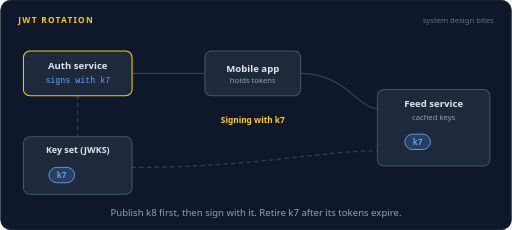
t = 0.00 s
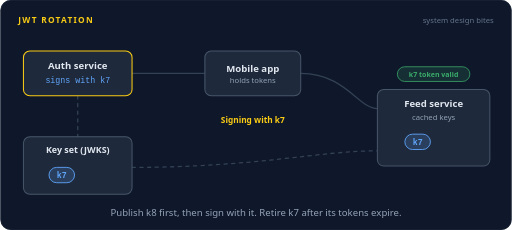
t = 1.49 s
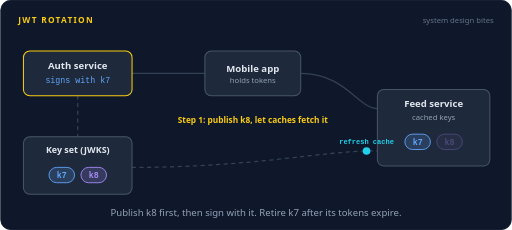
t = 3.06 s
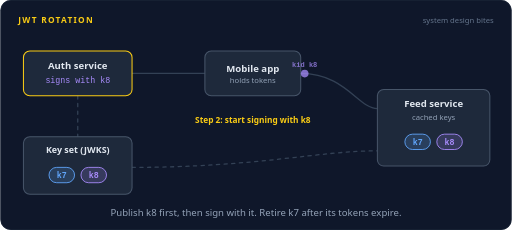
t = 4.53 s
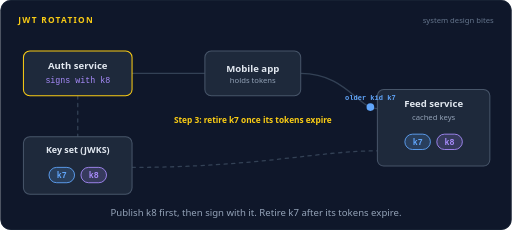
t = 6.05 s
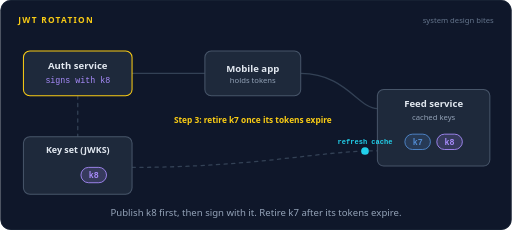
t = 7.56 s

The animated SVG that drew these frames (rendered in a browser with its animation timeline set to each time). Animation: 34 SMIL elements (animate=26,animateMotion=8); one cycle of 9.00 s, repeats indefinitely.

<svg xmlns="http://www.w3.org/2000/svg" width="800" height="360" viewBox="0 0 800 360" role="img" aria-labelledby="title desc"><title id="title">JWT rotation</title><desc id="desc">The auth service signs tokens with key k7 and the feed service checks them against its cached key set. Key k8 is published to the key set and the feed service fetches it. Signing switches to k8, and both new k8 tokens and older k7 tokens verify by key ID. Once the last k7 token has expired, k7 is removed.</desc><rect width="800" height="360" rx="16" fill="#0f172a"/><rect x="0.5" y="0.5" width="799" height="359" rx="16" fill="none" stroke="#1e293b"/><text x="28" y="36" font-family="system-ui,-apple-system,'Segoe UI',Roboto,Helvetica,Arial,sans-serif" font-size="13" font-weight="700" letter-spacing="2" fill="#facc15">JWT ROTATION</text><text x="772" y="36" font-family="system-ui,-apple-system,'Segoe UI',Roboto,Helvetica,Arial,sans-serif" font-size="12" fill="#64748b" text-anchor="end">system design bites</text><path d="M121,150 L121,214" fill="none" stroke="#334155" stroke-width="2" stroke-linecap="round" stroke-linejoin="round" stroke-dasharray="5 7"></path><path d="M206,115 L320,115" fill="none" stroke="#334155" stroke-width="2" stroke-linecap="round" stroke-linejoin="round"></path><path d="M470,115 C540,115 560,170 590,170" fill="none" stroke="#334155" stroke-width="2" stroke-linecap="round" stroke-linejoin="round"></path><path d="M206,262 C400,262 500,236 590,236" fill="none" stroke="#334155" stroke-width="2" stroke-linecap="round" stroke-linejoin="round" stroke-dasharray="5 7"></path><rect x="36" y="80" width="170" height="70" rx="10" fill="#1e293b" stroke="#facc15" stroke-width="1.6"/><rect x="33" y="77" width="176" height="76" rx="13" fill="none" stroke="#facc15" stroke-width="2.5" opacity="0"><animate attributeName="opacity" dur="9s" repeatCount="indefinite" calcMode="linear" keyTimes="0;0.4;0.4133;0.4422;0.4556;1" values="0;0;1;1;0;0"/></rect><text x="121" y="108" font-family="system-ui,-apple-system,'Segoe UI',Roboto,Helvetica,Arial,sans-serif" font-size="15" font-weight="600" fill="#e2e8f0" text-anchor="middle">Auth service</text><text x="121" y="130" font-family="ui-monospace,SFMono-Regular,Menlo,Consolas,monospace" font-size="13" font-weight="400" fill="#60a5fa" text-anchor="middle" opacity="0">signs with k7<animate attributeName="opacity" dur="9s" repeatCount="indefinite" calcMode="linear" keyTimes="0;0.3867;0.4;1" values="1;1;0;0"/></text><text x="121" y="130" font-family="ui-monospace,SFMono-Regular,Menlo,Consolas,monospace" font-size="13" font-weight="400" fill="#a78bfa" text-anchor="middle" opacity="0">signs with k8<animate attributeName="opacity" dur="9s" repeatCount="indefinite" calcMode="linear" keyTimes="0;0.4;0.4133;0.9533;0.9667;1" values="0;0;1;1;0;0"/></text><rect x="36" y="214" width="170" height="90" rx="10" fill="#1e293b" stroke="#475569" stroke-width="1.6"/><text x="121" y="240" font-family="system-ui,-apple-system,'Segoe UI',Roboto,Helvetica,Arial,sans-serif" font-size="14" font-weight="600" fill="#e2e8f0" text-anchor="middle">Key set (JWKS)</text><g><animate attributeName="opacity" dur="9s" repeatCount="indefinite" calcMode="linear" keyTimes="0;0.7444;0.7778;0.9556;1" values="1;1;0;0;1"/><rect x="76.0" y="262" width="40" height="24" rx="12" fill="#60a5fa" fill-opacity="0.18" stroke="#60a5fa" stroke-width="1.4"/><text x="96" y="278.5" font-family="ui-monospace,SFMono-Regular,Menlo,Consolas,monospace" font-size="13" font-weight="700" fill="#60a5fa" text-anchor="middle">k7</text></g><g><animate attributeName="opacity" dur="9s" repeatCount="indefinite" calcMode="linear" keyTimes="0;0.2;0.2222;0.9556;0.9889;1" values="0;0;1;1;0;0"/><rect x="126.0" y="262" width="40" height="24" rx="12" fill="#a78bfa" fill-opacity="0.18" stroke="#a78bfa" stroke-width="1.4"/><text x="146" y="278.5" font-family="ui-monospace,SFMono-Regular,Menlo,Consolas,monospace" font-size="13" font-weight="700" fill="#a78bfa" text-anchor="middle">k8</text></g><circle cx="146" cy="274" r="14" fill="none" stroke="#facc15" stroke-width="2" opacity="0"><animate attributeName="r" dur="9s" repeatCount="indefinite" calcMode="linear" keyTimes="0;0.2056;0.2944;1" values="14;14;34;34"/><animate attributeName="opacity" dur="9s" repeatCount="indefinite" calcMode="linear" keyTimes="0;0.2056;0.2067;0.2944;1" values="0;0;0.9;0;0"/></circle><g opacity="0"><animate attributeName="opacity" dur="9s" repeatCount="indefinite" calcMode="linear" keyTimes="0;0.7222;0.7356;0.7533;0.7667;1" values="0;0;1;1;0;0"/><path d="M89,267 L103,281 M103,267 L89,281" stroke="#f87171" stroke-width="3" stroke-linecap="round"/></g><rect x="320" y="80" width="150" height="70" rx="10" fill="#1e293b" stroke="#475569" stroke-width="1.6"/><text x="395" y="113" font-family="system-ui,-apple-system,'Segoe UI',Roboto,Helvetica,Arial,sans-serif" font-size="15" font-weight="600" fill="#e2e8f0" text-anchor="middle">Mobile app</text><text x="395" y="130" font-family="system-ui,-apple-system,'Segoe UI',Roboto,Helvetica,Arial,sans-serif" font-size="12" font-weight="400" fill="#94a3b8" text-anchor="middle">holds tokens</text><rect x="590" y="140" width="176" height="120" rx="10" fill="#1e293b" stroke="#475569" stroke-width="1.6"/><text x="678" y="168" font-family="system-ui,-apple-system,'Segoe UI',Roboto,Helvetica,Arial,sans-serif" font-size="15" font-weight="600" fill="#e2e8f0" text-anchor="middle">Feed service</text><text x="678" y="188" font-family="system-ui,-apple-system,'Segoe UI',Roboto,Helvetica,Arial,sans-serif" font-size="12" font-weight="400" fill="#94a3b8" text-anchor="middle">cached keys</text><g><animate attributeName="opacity" dur="9s" repeatCount="indefinite" calcMode="linear" keyTimes="0;0.8333;0.8667;0.9556;1" values="1;1;0;0;1"/><rect x="633.0" y="210" width="40" height="24" rx="12" fill="#60a5fa" fill-opacity="0.18" stroke="#60a5fa" stroke-width="1.4"/><text x="653" y="226.5" font-family="ui-monospace,SFMono-Regular,Menlo,Consolas,monospace" font-size="13" font-weight="700" fill="#60a5fa" text-anchor="middle">k7</text></g><g><animate attributeName="opacity" dur="9s" repeatCount="indefinite" calcMode="linear" keyTimes="0;0.3333;0.3556;0.9556;0.9889;1" values="0;0;1;1;0;0"/><rect x="683.0" y="210" width="40" height="24" rx="12" fill="#a78bfa" fill-opacity="0.18" stroke="#a78bfa" stroke-width="1.4"/><text x="703" y="226.5" font-family="ui-monospace,SFMono-Regular,Menlo,Consolas,monospace" font-size="13" font-weight="700" fill="#a78bfa" text-anchor="middle">k8</text></g><text x="395" y="192" font-family="system-ui,-apple-system,'Segoe UI',Roboto,Helvetica,Arial,sans-serif" font-size="13" font-weight="600" fill="#facc15" text-anchor="middle" opacity="0">Signing with k7<animate attributeName="opacity" dur="9s" repeatCount="indefinite" calcMode="linear" keyTimes="0;0.1867;0.2;1" values="1;1;0;0"/></text><text x="395" y="192" font-family="system-ui,-apple-system,'Segoe UI',Roboto,Helvetica,Arial,sans-serif" font-size="13" font-weight="600" fill="#facc15" text-anchor="middle" opacity="0">Step 1: publish k8, let caches fetch it<animate attributeName="opacity" dur="9s" repeatCount="indefinite" calcMode="linear" keyTimes="0;0.2;0.2133;0.3867;0.4;1" values="0;0;1;1;0;0"/></text><text x="395" y="192" font-family="system-ui,-apple-system,'Segoe UI',Roboto,Helvetica,Arial,sans-serif" font-size="13" font-weight="600" fill="#facc15" text-anchor="middle" opacity="0">Step 2: start signing with k8<animate attributeName="opacity" dur="9s" repeatCount="indefinite" calcMode="linear" keyTimes="0;0.4;0.4133;0.5978;0.6111;1" values="0;0;1;1;0;0"/></text><text x="395" y="192" font-family="system-ui,-apple-system,'Segoe UI',Roboto,Helvetica,Arial,sans-serif" font-size="13" font-weight="600" fill="#facc15" text-anchor="middle" opacity="0">Step 3: retire k7 once its tokens expire<animate attributeName="opacity" dur="9s" repeatCount="indefinite" calcMode="linear" keyTimes="0;0.6111;0.6244;0.9533;0.9667;1" values="0;0;1;1;0;0"/></text><g opacity="0"><animate attributeName="opacity" dur="9s" repeatCount="indefinite" calcMode="linear" keyTimes="0;0.0222;0.0262;0.0738;0.0778;1" values="0;0;1;1;0;0"/><animateMotion dur="9s" repeatCount="indefinite" calcMode="linear" keyPoints="0;0;1;1" keyTimes="0;0.0222;0.0778;1" path="M206,115 L320,115"/><circle r="6" fill="#60a5fa"></circle><text y="-11" font-family="ui-monospace,SFMono-Regular,Menlo,Consolas,monospace" font-size="11" font-weight="600" fill="#60a5fa" text-anchor="middle">kid k7</text></g><g opacity="0"><animate attributeName="opacity" dur="9s" repeatCount="indefinite" calcMode="linear" keyTimes="0;0.0889;0.0929;0.1516;0.1556;1" values="0;0;1;1;0;0"/><animateMotion dur="9s" repeatCount="indefinite" calcMode="linear" keyPoints="0;0;1;1" keyTimes="0;0.0889;0.1556;1" path="M470,115 C540,115 560,170 590,170"/><circle r="6" fill="#60a5fa"></circle><text y="-11" font-family="ui-monospace,SFMono-Regular,Menlo,Consolas,monospace" font-size="11" font-weight="600" fill="#60a5fa" text-anchor="middle">kid k7</text></g><g opacity="0"><animate attributeName="opacity" dur="9s" repeatCount="indefinite" calcMode="linear" keyTimes="0;0.1556;0.1689;0.2311;0.2444;1" values="0;0;1;1;0;0"/><rect x="621.26" y="104.5" width="113.48" height="23" rx="11.5" fill="#4ade80" fill-opacity="0.16" stroke="#4ade80" stroke-width="1.2"/><text x="678" y="119.96" font-family="system-ui,-apple-system,'Segoe UI',Roboto,Helvetica,Arial,sans-serif" font-size="11" font-weight="600" fill="#4ade80" text-anchor="middle">k7 token valid</text></g><g opacity="0"><animate attributeName="opacity" dur="9s" repeatCount="indefinite" calcMode="linear" keyTimes="0;0.1778;0.1818;0.2071;0.2111;1" values="0;0;1;1;0;0"/><animateMotion dur="9s" repeatCount="indefinite" calcMode="linear" keyPoints="0;0;1;1" keyTimes="0;0.1778;0.2111;1" path="M121,150 L121,214"/><circle r="5" fill="#a78bfa"></circle></g><g opacity="0"><animate attributeName="opacity" dur="9s" repeatCount="indefinite" calcMode="linear" keyTimes="0;0.2556;0.2596;0.3404;0.3444;1" values="0;0;1;1;0;0"/><animateMotion dur="9s" repeatCount="indefinite" calcMode="linear" keyPoints="0;0;1;1" keyTimes="0;0.2556;0.3444;1" path="M206,262 C400,262 500,236 590,236"/><circle r="6" fill="#22d3ee"></circle><text y="-11" font-family="ui-monospace,SFMono-Regular,Menlo,Consolas,monospace" font-size="11" font-weight="600" fill="#22d3ee" text-anchor="middle">refresh cache</text></g><g opacity="0"><animate attributeName="opacity" dur="9s" repeatCount="indefinite" calcMode="linear" keyTimes="0;0.4333;0.4373;0.4849;0.4889;1" values="0;0;1;1;0;0"/><animateMotion dur="9s" repeatCount="indefinite" calcMode="linear" keyPoints="0;0;1;1" keyTimes="0;0.4333;0.4889;1" path="M206,115 L320,115"/><circle r="6" fill="#a78bfa"></circle><text y="-11" font-family="ui-monospace,SFMono-Regular,Menlo,Consolas,monospace" font-size="11" font-weight="600" fill="#a78bfa" text-anchor="middle">kid k8</text></g><g opacity="0"><animate attributeName="opacity" dur="9s" repeatCount="indefinite" calcMode="linear" keyTimes="0;0.5;0.504;0.5627;0.5667;1" values="0;0;1;1;0;0"/><animateMotion dur="9s" repeatCount="indefinite" calcMode="linear" keyPoints="0;0;1;1" keyTimes="0;0.5;0.5667;1" path="M470,115 C540,115 560,170 590,170"/><circle r="6" fill="#a78bfa"></circle><text y="-11" font-family="ui-monospace,SFMono-Regular,Menlo,Consolas,monospace" font-size="11" font-weight="600" fill="#a78bfa" text-anchor="middle">kid k8</text></g><g opacity="0"><animate attributeName="opacity" dur="9s" repeatCount="indefinite" calcMode="linear" keyTimes="0;0.5667;0.58;0.62;0.6333;1" values="0;0;1;1;0;0"/><rect x="621.26" y="104.5" width="113.48" height="23" rx="11.5" fill="#4ade80" fill-opacity="0.16" stroke="#4ade80" stroke-width="1.2"/><text x="678" y="119.96" font-family="system-ui,-apple-system,'Segoe UI',Roboto,Helvetica,Arial,sans-serif" font-size="11" font-weight="600" fill="#4ade80" text-anchor="middle">k8 token valid</text></g><g opacity="0"><animate attributeName="opacity" dur="9s" repeatCount="indefinite" calcMode="linear" keyTimes="0;0.6111;0.6151;0.6738;0.6778;1" values="0;0;1;1;0;0"/><animateMotion dur="9s" repeatCount="indefinite" calcMode="linear" keyPoints="0;0;1;1" keyTimes="0;0.6111;0.6778;1" path="M470,115 C540,115 560,170 590,170"/><circle r="6" fill="#60a5fa"></circle><text y="-11" font-family="ui-monospace,SFMono-Regular,Menlo,Consolas,monospace" font-size="11" font-weight="600" fill="#60a5fa" text-anchor="middle">older kid k7</text></g><g opacity="0"><animate attributeName="opacity" dur="9s" repeatCount="indefinite" calcMode="linear" keyTimes="0;0.6778;0.6911;0.7311;0.7444;1" values="0;0;1;1;0;0"/><rect x="587.16" y="104.5" width="181.68" height="23" rx="11.5" fill="#4ade80" fill-opacity="0.16" stroke="#4ade80" stroke-width="1.2"/><text x="678" y="119.96" font-family="system-ui,-apple-system,'Segoe UI',Roboto,Helvetica,Arial,sans-serif" font-size="11" font-weight="600" fill="#4ade80" text-anchor="middle">old k7 token still valid</text></g><g opacity="0"><animate attributeName="opacity" dur="9s" repeatCount="indefinite" calcMode="linear" keyTimes="0;0.7667;0.7707;0.8404;0.8444;1" values="0;0;1;1;0;0"/><animateMotion dur="9s" repeatCount="indefinite" calcMode="linear" keyPoints="0;0;1;1" keyTimes="0;0.7667;0.8444;1" path="M206,262 C400,262 500,236 590,236"/><circle r="6" fill="#22d3ee"></circle><text y="-11" font-family="ui-monospace,SFMono-Regular,Menlo,Consolas,monospace" font-size="11" font-weight="600" fill="#22d3ee" text-anchor="middle">refresh cache</text></g><g opacity="0"><animate attributeName="opacity" dur="9s" repeatCount="indefinite" calcMode="linear" keyTimes="0;0.8556;0.8689;0.9533;0.9667;1" values="0;0;1;1;0;0"/><rect x="552.11" y="104.5" width="215.78" height="23" rx="11.5" fill="#facc15" fill-opacity="0.16" stroke="#facc15" stroke-width="1.2"/><text x="660" y="119.96" font-family="system-ui,-apple-system,'Segoe UI',Roboto,Helvetica,Arial,sans-serif" font-size="11" font-weight="600" fill="#facc15" text-anchor="middle">k7 retired, nobody logged out</text></g><text x="400.0" y="338" font-family="system-ui,-apple-system,'Segoe UI',Roboto,Helvetica,Arial,sans-serif" font-size="15" fill="#94a3b8" text-anchor="middle">Publish k8 first, then sign with it. Retire k7 after its tokens expire.</text></svg>
